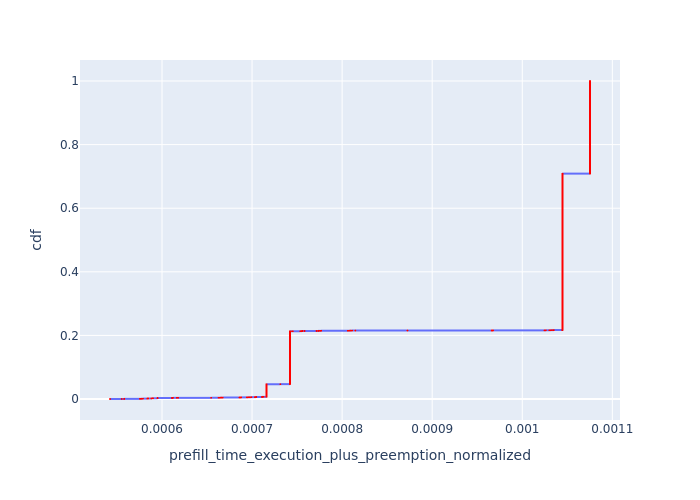

Source data for this figure (header and first rows):
, Request Id, prefill_time_execution_plus_preemption_n…, cdf
0, 0, 0.0005423, 8.581481163648846e-05
1, 1, 0.0005553, 0.0001716
2, 2, 0.000558, 0.0002574
3, 3, 0.0005581, 0.0003433
597, 4, 0.0005581, 0.0004291
4, 5, 0.0005755, 0.0005149
5, 6, 0.0005766, 0.0006007
6, 7, 0.0005772, 0.0006865
7, 8, 0.0005772, 0.0007723
8, 9, 0.0005772, 0.0008581
9, 10, 0.0005772, 0.000944
10, 11, 0.0005777, 0.00103
11, 12, 0.0005789, 0.001116
22, 23, 0.0005838, 0.001201
20, 21, 0.0005838, 0.001287
24, 26, 0.0005838, 0.001373
23, 24, 0.0005838, 0.001459
21, 22, 0.0005838, 0.001545
598, 25, 0.0005839, 0.00163
25, 27, 0.0005841, 0.001716
12, 13, 0.0005848, 0.001802
13, 14, 0.0005881, 0.001888
14, 15, 0.0005884, 0.001974
15, 16, 0.0005885, 0.00206
16, 17, 0.0005886, 0.002145
17, 18, 0.0005887, 0.002231
26, 28, 0.0005889, 0.002317
18, 19, 0.0005896, 0.002403
19, 20, 0.0005901, 0.002489
29, 31, 0.0005951, 0.002574
599, 35, 0.0005951, 0.00266
32, 34, 0.0005951, 0.002746
31, 33, 0.0005951, 0.002832
30, 32, 0.0005951, 0.002918
28, 30, 0.0005951, 0.003004
27, 29, 0.0005951, 0.003089
33, 36, 0.0005951, 0.003175
35, 38, 0.000611, 0.003261
34, 37, 0.0006111, 0.003347
36, 39, 0.0006113, 0.003433
37, 40, 0.0006122, 0.003518
38, 41, 0.0006164, 0.003604
39, 42, 0.0006176, 0.00369
40, 43, 0.0006179, 0.003776
41, 44, 0.0006546, 0.003862
43, 47, 0.0006628, 0.003947
42, 46, 0.0006631, 0.004033
44, 48, 0.0006647, 0.004119
600, 45, 0.0006648, 0.004205
45, 49, 0.0006653, 0.004291
46, 50, 0.0006659, 0.004377
47, 51, 0.0006663, 0.004462
48, 52, 0.0006675, 0.004548
49, 53, 0.000686, 0.004634
50, 54, 0.0006861, 0.00472
51, 55, 0.0006861, 0.004806
52, 56, 0.0006864, 0.004891
53, 57, 0.0006875, 0.004977
54, 58, 0.0006878, 0.005063
55, 59, 0.0006879, 0.005149
... 11,593 more rows
